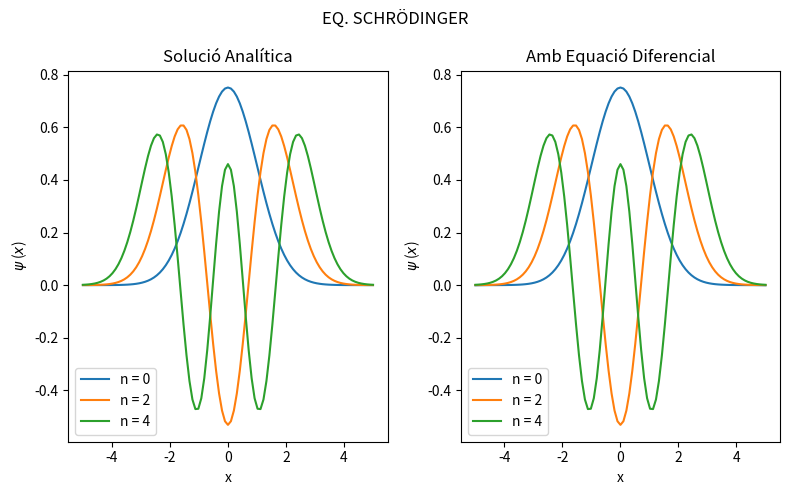

Python code for this plot:
# -*- coding: utf-8 -*-

import numpy as np
import scipy.integrate
import scipy.special
from math import factorial
import matplotlib.pyplot as plt

# Constants donades
B = 1
valors_n = [0, 2, 4]

def schrodinger(y, x):
    """Sistema d'equacions de Schrödinger"""
    psi, dpsi = y
    d2psi = -psi * B * ((2 * n + 1) - B * x**2)
    return [dpsi, d2psi]

def psi_n(n, x):
    """Funció d'ona analítica per a l'oscil·lador harmònic quàntic"""
    H_n = scipy.special.eval_hermite(n, x)  # Polinomi d'Hermite
    psi = (np.exp(-x**2 / 2) * H_n) / np.sqrt(2**n * factorial(n) * np.sqrt(np.pi))
    return psi

x = np.linspace(0, 5)
xtot = np.linspace(-5, 5, 99)
ci = ([0.751126, 0], [-0.531125, 0], [0.459969, 0])  # Condicions inicials per cada n

fig, (ax1, ax2) = plt.subplots(1, 2, figsize=(8, 5))

# Solució analítica
for n in valors_n:
    ax1.plot(xtot, psi_n(n, xtot), label=f'n = {n}')
ax1.set_title("Solució Analítica")
ax1.set_xlabel("x")
ax1.set_ylabel(r'$\psi$ ($x$)')
ax1.legend()

# Solució numèrica
for n in valors_n:
    sol2_1 = scipy.integrate.odeint(schrodinger, ci[valors_n.index(n)], x)
    sol2_2 = scipy.integrate.odeint(schrodinger, ci[valors_n.index(n)], -x)
    sol2 = np.concatenate([sol2_2[::-1], sol2_1[1:]])
    ax2.plot(xtot, sol2[:, 0], label=f'n = {n}')
ax2.set_title("Amb Equació Diferencial")
ax2.set_xlabel("x")
ax2.set_ylabel(r'$\psi$ ($x$)')
ax2.legend()

fig.suptitle('EQ. SCHRÖDINGER')
plt.tight_layout()
plt.show()
